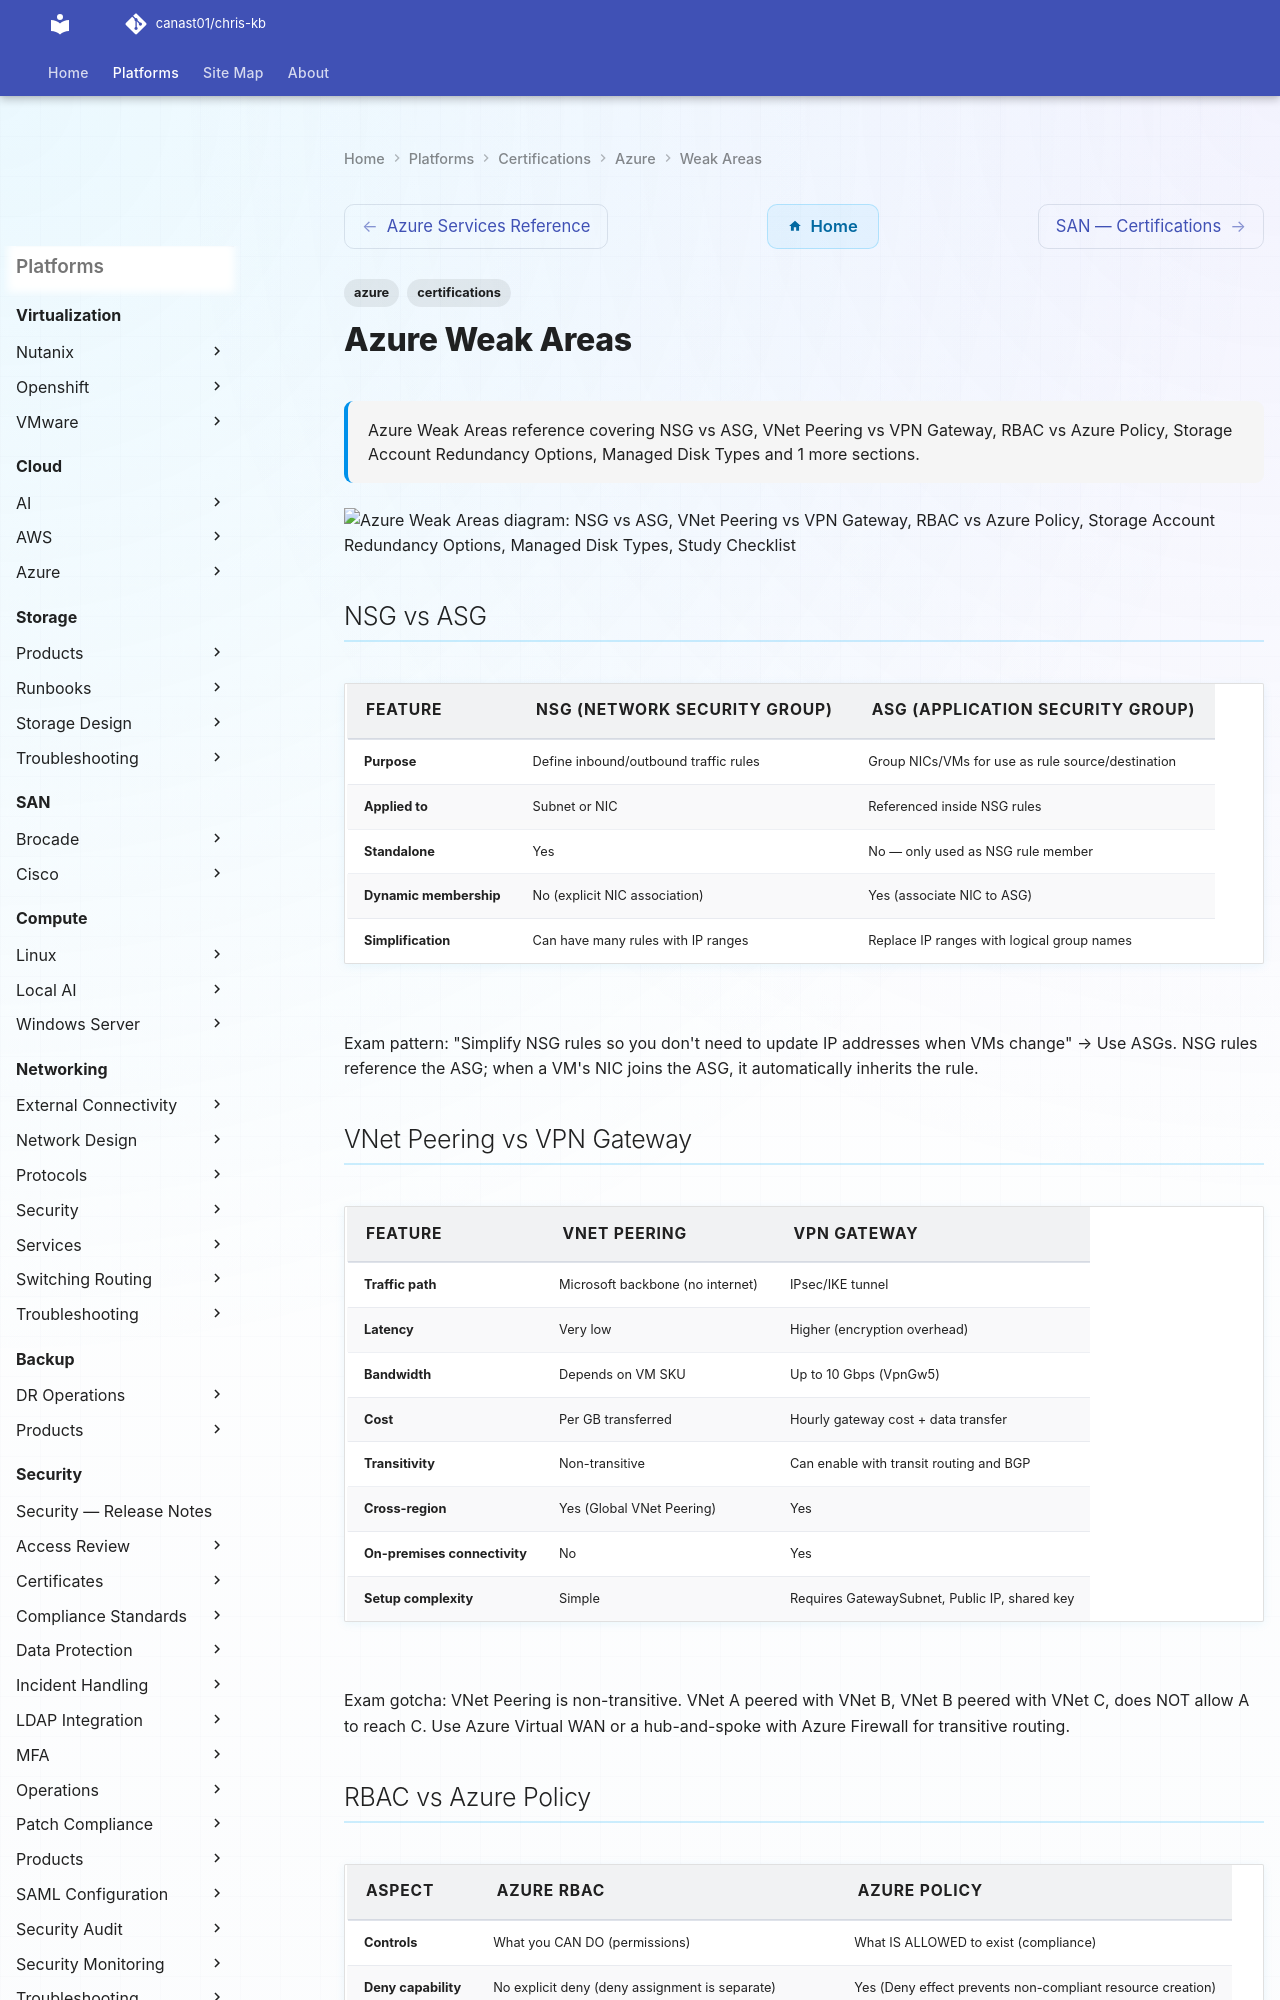

repository: canast01/chris-kb · page: certifications/azure/weak-areas/index.html · generator: mkdocs

---
tags:
  - azure
  - certifications
description: "Azure Weak Areas reference covering NSG vs ASG, VNet Peering vs VPN Gateway, RBAC vs Azure Policy, Storage Account Redundancy Options, Managed Disk Types..."
---
# Azure Weak Areas

<div class="kb-summary">
Azure Weak Areas reference covering NSG vs ASG, VNet Peering vs VPN Gateway, RBAC vs Azure Policy, Storage Account Redundancy Options, Managed Disk Types and 1 more sections.
</div>

```d2
direction: down

nsg_vs_asg: "NSG vs ASG" {shape: rectangle}
vnet_peering_vs_vpn_gateway: "VNet Peering vs VPN Gateway" {shape: rectangle}
rbac_vs_azure_policy: "RBAC vs Azure Policy" {shape: rectangle}
storage_account_redundancy_options: "Storage Account Redundancy Options" {shape: rectangle}
managed_disk_types: "Managed Disk Types" {shape: rectangle}
study_checklist: "Study Checklist" {shape: rectangle}

nsg_vs_asg -> vnet_peering_vs_vpn_gateway: uses
vnet_peering_vs_vpn_gateway -> rbac_vs_azure_policy: uses
rbac_vs_azure_policy -> storage_account_redundancy_options: uses
storage_account_redundancy_options -> managed_disk_types: uses
managed_disk_types -> study_checklist: uses
```

## NSG vs ASG

| Feature | NSG (Network Security Group) | ASG (Application Security Group) |
|---|---|---|
| Purpose | Define inbound/outbound traffic rules | Group NICs/VMs for use as rule source/destination |
| Applied to | Subnet or NIC | Referenced inside NSG rules |
| Standalone | Yes | No — only used as NSG rule member |
| Dynamic membership | No (explicit NIC association) | Yes (associate NIC to ASG) |
| Simplification | Can have many rules with IP ranges | Replace IP ranges with logical group names |

Exam pattern: "Simplify NSG rules so you don't need to update IP addresses when VMs change" → Use ASGs. NSG rules reference the ASG; when a VM's NIC joins the ASG, it automatically inherits the rule.
